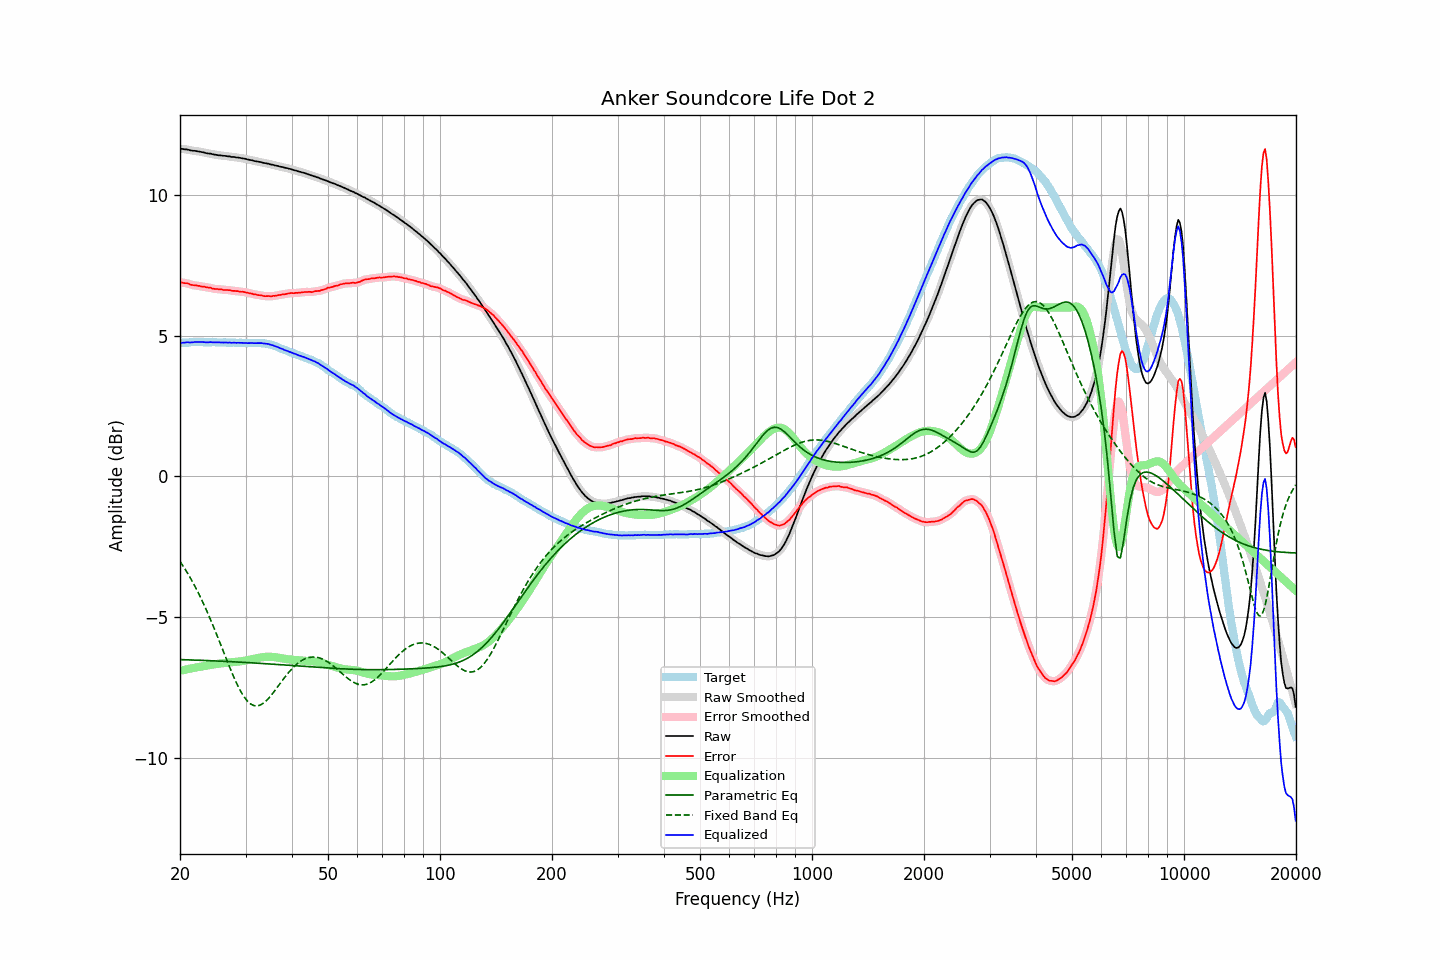

The file beside this chart, header and first rows:
frequency, raw, error, smoothed, error_smoothed, equalization, parametric_eq, fixed_band_eq, equalized_raw, equalized_smoothed, target
20.00, 11.63, 6.89, 11.63, 6.89, -6.90, -6.50, -3.01, 4.73, 4.73, 4.74
20.20, 11.63, 6.89, 11.63, 6.88, -6.89, -6.50, -3.10, 4.75, 4.74, 4.74
20.40, 11.62, 6.87, 11.62, 6.88, -6.87, -6.50, -3.19, 4.75, 4.75, 4.75
20.61, 11.61, 6.86, 11.62, 6.87, -6.86, -6.51, -3.28, 4.75, 4.76, 4.75
20.81, 11.61, 6.86, 11.61, 6.86, -6.85, -6.51, -3.37, 4.76, 4.76, 4.75
21.02, 11.60, 6.85, 11.60, 6.84, -6.84, -6.51, -3.46, 4.76, 4.76, 4.75
21.23, 11.58, 6.82, 11.58, 6.83, -6.83, -6.51, -3.56, 4.76, 4.76, 4.76
21.44, 11.57, 6.80, 11.57, 6.81, -6.81, -6.51, -3.66, 4.76, 4.76, 4.77
21.66, 11.56, 6.79, 11.56, 6.79, -6.80, -6.52, -3.76, 4.76, 4.76, 4.77
21.87, 11.56, 6.78, 11.56, 6.79, -6.79, -6.52, -3.87, 4.77, 4.77, 4.78
22.09, 11.55, 6.78, 11.55, 6.78, -6.78, -6.52, -3.97, 4.77, 4.77, 4.77
22.31, 11.54, 6.77, 11.54, 6.77, -6.77, -6.52, -4.09, 4.77, 4.77, 4.78
22.54, 11.53, 6.77, 11.53, 6.76, -6.76, -6.52, -4.20, 4.77, 4.77, 4.77
22.76, 11.52, 6.75, 11.52, 6.75, -6.75, -6.53, -4.32, 4.77, 4.77, 4.77
22.99, 11.51, 6.74, 11.51, 6.74, -6.74, -6.53, -4.44, 4.77, 4.77, 4.77
23.22, 11.50, 6.74, 11.50, 6.73, -6.73, -6.53, -4.56, 4.77, 4.77, 4.76
23.45, 11.48, 6.72, 11.48, 6.72, -6.72, -6.53, -4.69, 4.76, 4.76, 4.76
23.69, 11.47, 6.71, 11.47, 6.71, -6.71, -6.54, -4.82, 4.76, 4.76, 4.76
23.92, 11.46, 6.70, 11.46, 6.70, -6.70, -6.54, -4.95, 4.76, 4.76, 4.76
24.16, 11.46, 6.70, 11.45, 6.69, -6.69, -6.54, -5.08, 4.77, 4.77, 4.76
24.40, 11.44, 6.67, 11.44, 6.68, -6.68, -6.54, -5.22, 4.76, 4.76, 4.77
24.65, 11.43, 6.66, 11.43, 6.67, -6.67, -6.55, -5.36, 4.76, 4.76, 4.77
24.89, 11.42, 6.65, 11.42, 6.65, -6.66, -6.55, -5.49, 4.76, 4.76, 4.77
25.14, 11.41, 6.66, 11.41, 6.65, -6.65, -6.55, -5.64, 4.76, 4.76, 4.76
25.39, 11.40, 6.65, 11.40, 6.65, -6.65, -6.55, -5.78, 4.76, 4.76, 4.76
25.65, 11.40, 6.65, 11.40, 6.64, -6.64, -6.56, -5.92, 4.76, 4.76, 4.75
25.91, 11.39, 6.64, 11.39, 6.63, -6.63, -6.56, -6.07, 4.76, 4.76, 4.75
26.16, 11.38, 6.62, 11.39, 6.63, -6.63, -6.56, -6.22, 4.75, 4.76, 4.76
26.43, 11.38, 6.62, 11.38, 6.62, -6.62, -6.56, -6.36, 4.76, 4.75, 4.76
26.69, 11.37, 6.62, 11.37, 6.62, -6.62, -6.57, -6.50, 4.75, 4.75, 4.75
26.96, 11.36, 6.61, 11.36, 6.62, -6.61, -6.57, -6.65, 4.75, 4.75, 4.75
27.23, 11.36, 6.61, 11.35, 6.61, -6.61, -6.57, -6.79, 4.76, 4.75, 4.75
27.50, 11.34, 6.60, 11.35, 6.60, -6.60, -6.58, -6.93, 4.74, 4.75, 4.75
27.77, 11.34, 6.59, 11.34, 6.59, -6.59, -6.58, -7.06, 4.75, 4.75, 4.75
28.05, 11.34, 6.59, 11.33, 6.59, -6.59, -6.58, -7.19, 4.75, 4.75, 4.75
28.33, 11.32, 6.58, 11.33, 6.58, -6.58, -6.58, -7.31, 4.74, 4.75, 4.74
28.62, 11.32, 6.58, 11.32, 6.57, -6.57, -6.59, -7.43, 4.75, 4.75, 4.74
28.90, 11.31, 6.56, 11.31, 6.57, -6.57, -6.59, -7.54, 4.74, 4.74, 4.75
29.19, 11.30, 6.55, 11.30, 6.56, -6.56, -6.59, -7.65, 4.74, 4.74, 4.75
29.48, 11.29, 6.56, 11.29, 6.55, -6.55, -6.60, -7.74, 4.74, 4.74, 4.73
29.78, 11.28, 6.55, 11.28, 6.55, -6.54, -6.60, -7.83, 4.74, 4.74, 4.73
30.08, 11.27, 6.53, 11.27, 6.53, -6.53, -6.60, -7.91, 4.74, 4.74, 4.74
30.38, 11.25, 6.52, 11.25, 6.52, -6.52, -6.61, -7.98, 4.73, 4.74, 4.73
30.68, 11.24, 6.50, 11.24, 6.51, -6.51, -6.61, -8.03, 4.73, 4.74, 4.74
30.99, 11.23, 6.50, 11.23, 6.49, -6.50, -6.61, -8.08, 4.74, 4.73, 4.74
31.30, 11.22, 6.49, 11.22, 6.48, -6.48, -6.62, -8.11, 4.74, 4.73, 4.73
31.61, 11.20, 6.46, 11.20, 6.47, -6.47, -6.62, -8.13, 4.73, 4.73, 4.74
31.93, 11.19, 6.46, 11.19, 6.46, -6.46, -6.62, -8.14, 4.73, 4.73, 4.73
32.24, 11.18, 6.45, 11.18, 6.45, -6.45, -6.63, -8.14, 4.73, 4.73, 4.74
32.57, 11.17, 6.44, 11.17, 6.44, -6.44, -6.63, -8.13, 4.73, 4.74, 4.73
32.89, 11.16, 6.43, 11.16, 6.43, -6.43, -6.63, -8.11, 4.73, 4.73, 4.73
33.22, 11.15, 6.42, 11.15, 6.42, -6.42, -6.64, -8.08, 4.73, 4.73, 4.73
33.55, 11.13, 6.41, 11.13, 6.41, -6.41, -6.64, -8.04, 4.72, 4.72, 4.73
33.89, 11.12, 6.40, 11.12, 6.40, -6.40, -6.65, -7.99, 4.72, 4.72, 4.72
34.23, 11.11, 6.40, 11.11, 6.40, -6.40, -6.65, -7.94, 4.71, 4.71, 4.71
34.57, 11.10, 6.40, 11.10, 6.40, -6.40, -6.65, -7.88, 4.70, 4.70, 4.70
34.92, 11.08, 6.40, 11.09, 6.40, -6.40, -6.66, -7.82, 4.68, 4.69, 4.68
35.27, 11.07, 6.39, 11.07, 6.40, -6.40, -6.66, -7.75, 4.67, 4.67, 4.68
35.62, 11.06, 6.41, 11.06, 6.40, -6.41, -6.66, -7.68, 4.65, 4.65, 4.65
35.97, 11.04, 6.41, 11.05, 6.41, -6.41, -6.67, -7.60, 4.63, 4.63, 4.63
... 635 more rows
